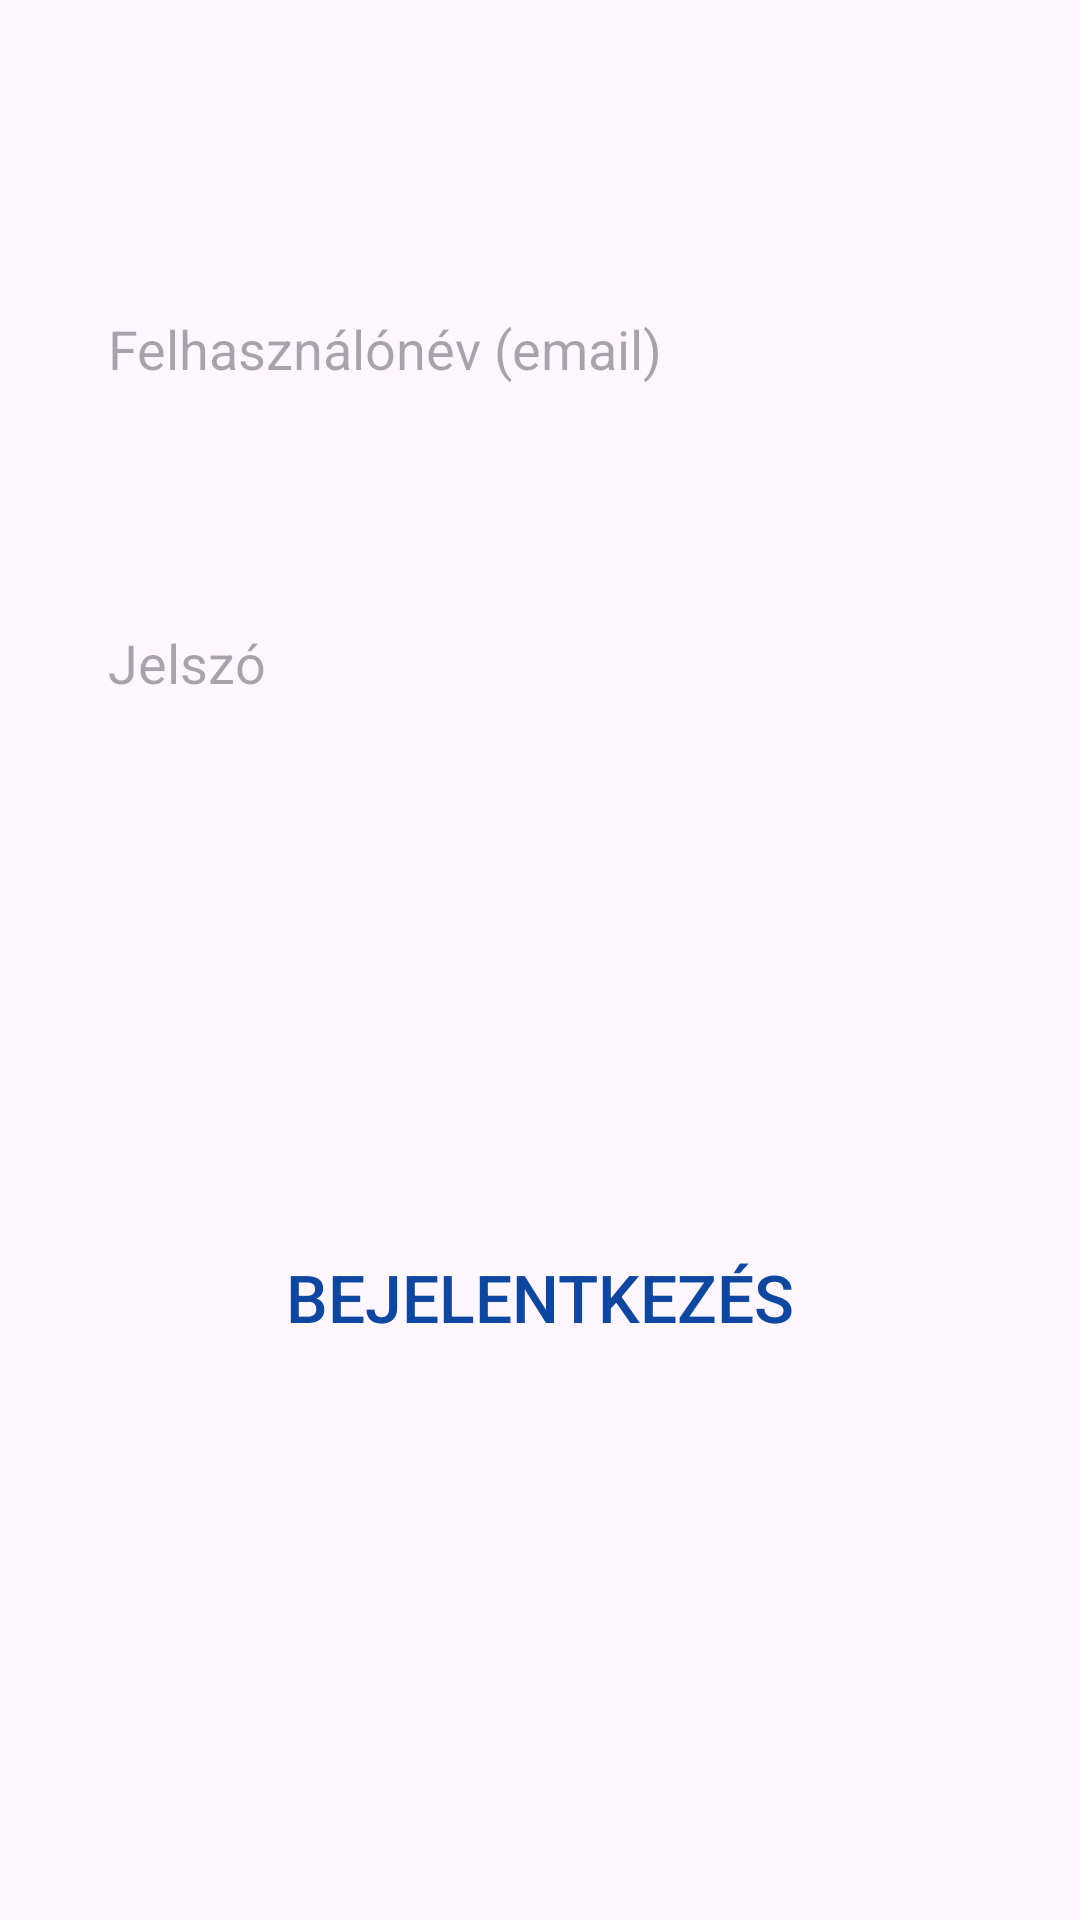

Layout XML and referenced resources for this Android screen:
<!-- AndroidManifest.xml: application theme Theme.SmithCar -->
<!-- res/layout/fragment_log_in.xml -->
<?xml version="1.0" encoding="utf-8"?>
<androidx.constraintlayout.widget.ConstraintLayout xmlns:android="http://schemas.android.com/apk/res/android"
    xmlns:app="http://schemas.android.com/apk/res-auto"
    xmlns:tools="http://schemas.android.com/tools"
    android:layout_width="match_parent"
    android:layout_height="match_parent"
    android:padding="20dp"
    tools:context=".u.i.LogInFragment" >

    

    
    <Button
        android:id="@+id/logButton"
        android:layout_width="0dp"
        android:layout_height="wrap_content"
        android:background="@color/button_color"
        android:padding="12dp"
        android:text="Bejelentkezés"
        android:textColor="#0D47A1"
        android:textSize="22sp"
        app:layout_constraintBottom_toBottomOf="parent"
        app:layout_constraintEnd_toEndOf="parent"
        app:layout_constraintHorizontal_bias="0.0"
        app:layout_constraintStart_toStartOf="parent"
        app:layout_constraintTop_toBottomOf="@+id/logPasswordTextText" />

    <EditText
        android:id="@+id/logPasswordTextText"
        android:layout_width="0dp"
        android:layout_height="wrap_content"
        android:layout_marginTop="16dp"
        android:hint="Jelszó"
        android:inputType="textPassword"
        android:paddingStart="16dp"
        android:paddingEnd="16dp"
        android:background="@drawable/rounded_edittext"
        android:minHeight="48dp"
        app:layout_constraintBottom_toTopOf="@+id/logButton"
        app:layout_constraintEnd_toEndOf="parent"
        app:layout_constraintStart_toStartOf="parent"
        app:layout_constraintTop_toTopOf="parent"
        app:layout_constraintHorizontal_bias="0.5" />

    
    <EditText
        android:id="@+id/emailEditText"
        android:layout_width="0dp"
        android:layout_height="wrap_content"
        android:layout_marginTop="16dp"
        android:hint="Felhasználónév (email)"
        android:inputType="textEmailAddress"
        android:paddingStart="16dp"
        android:paddingEnd="16dp"
        android:background="@drawable/rounded_edittext"
        android:minHeight="48dp"
        app:layout_constraintBottom_toTopOf="@+id/logPasswordTextText"
        app:layout_constraintEnd_toEndOf="parent"
        app:layout_constraintStart_toStartOf="parent"
        app:layout_constraintTop_toTopOf="parent"
        app:layout_constraintHorizontal_bias="0.5" />

</androidx.constraintlayout.widget.ConstraintLayout>
<!-- resources referenced by this layout -->
<resources>
  <style name="Theme.SmithCar" parent="Base.Theme.SmithCar" />
  <style name="Base.Theme.SmithCar" parent="Theme.Material3.DayNight.NoActionBar">
          
          
      </style>
</resources>
